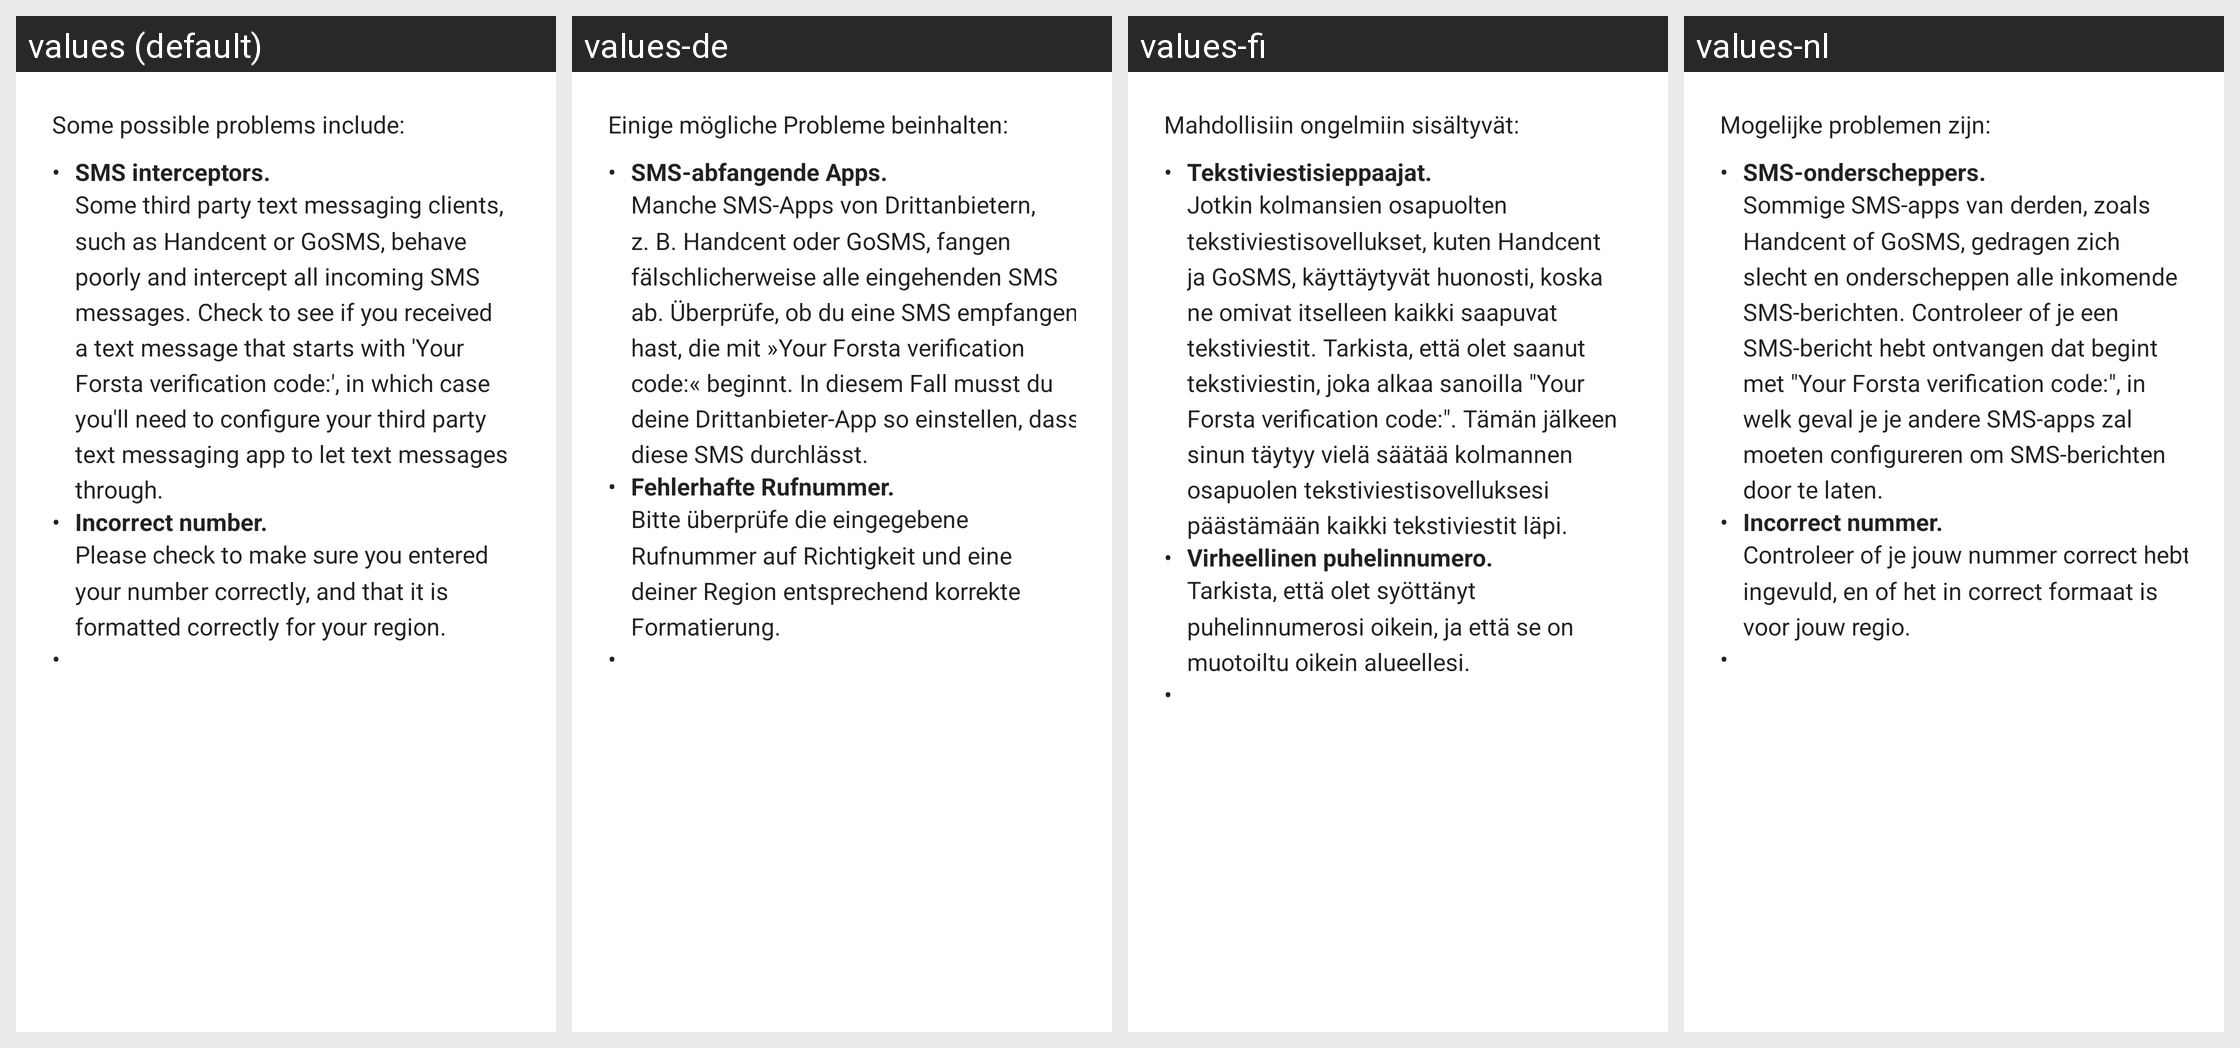

Translations of the strings shown on this Android screen, per locale in the grid:
Android screen res/layout/registration_problems.xml rendered under 4 locales, left to right: values (default), values-de, values-fi, values-nl. Device: Nexus 5 (rendered at 1080×1920; each locale shown at half size, 540×960, under a caption strip naming it); theme TextSecure.LightTheme.
Other locales in the repository, not shown: values-bg, values-ca, values-cs, values-da, values-el, values-es, values-eu, values-fa, values-fr, values-gl, values-hr, values-hu, values-in, values-it, values-iw, values-ja, values-ko, values-mk, values-nb, values-no, values-pl, values-pt, values-pt-rBR, values-ro, values-ru, values-sk, values-sl, values-sq, values-sv, values-tr, values-uk, values-vi, values-zh-rCN, values-zh-rTW.
Strings drawn on this screen, with the default value and each locale's value (text and hints the layout hard-codes, and strings that could not be matched under every locale, appear in the picture but are not listed):

registration_problems__some_possible_problems_include
  values: Some possible problems include:
  values-de: Einige mögliche Probleme beinhalten:
  values-fi: Mahdollisiin ongelmiin sisältyvät:
  values-nl: Mogelijke problemen zijn:

registration_problems__sms_interceptors
  values: SMS interceptors.
  values-de: SMS-abfangende Apps.
  values-fi: Tekstiviestisieppaajat.
  values-nl: SMS-onderscheppers.

registration_problems__some_third_party_text_messaging_clients_such_as_handcent
  values: Some third party text messaging clients, such as Handcent or GoSMS, behave poorly and intercept all incoming SMS messages. Check to see if you received a text message that starts with 'Your Forsta verification code:', in which case you'll need to configure your third party text messaging app to let text messages through.
  values-de: Manche SMS-Apps von Drittanbietern, z. B. Handcent oder GoSMS, fangen fälschlicherweise alle eingehenden SMS ab. Überprüfe, ob du eine SMS empfangen hast, die mit »Your Forsta verification code:« beginnt. In diesem Fall musst du deine Drittanbieter-App so einstellen, dass diese SMS durchlässt.
  values-fi: Jotkin kolmansien osapuolten tekstiviestisovellukset, kuten Handcent ja GoSMS, käyttäytyvät huonosti, koska ne omivat itselleen kaikki saapuvat tekstiviestit. Tarkista, että olet saanut tekstiviestin, joka alkaa sanoilla "Your Forsta verification code:". Tämän jälkeen sinun täytyy vielä säätää kolmannen osapuolen tekstiviestisovelluksesi päästämään kaikki tekstiviestit läpi.
  values-nl: Sommige SMS-apps van derden, zoals Handcent of GoSMS, gedragen zich slecht en onderscheppen alle inkomende SMS-berichten. Controleer of je een SMS-bericht hebt ontvangen dat begint met "Your Forsta verification code:", in welk geval je je andere SMS-apps zal moeten configureren om SMS-berichten door te laten.

registration_problems__incorrect_number
  values: Incorrect number.
  values-de: Fehlerhafte Rufnummer.
  values-fi: Virheellinen puhelinnumero.
  values-nl: Incorrect nummer.

registration_problems__please_checkt_to_make_sure_you_entered_your_number_correctly
  values: Please check to make sure you entered your number correctly, and that it is formatted correctly for your region.
  values-de: Bitte überprüfe die eingegebene Rufnummer auf Richtigkeit und eine deiner Region entsprechend korrekte Formatierung.
  values-fi: Tarkista, että olet syöttänyt puhelinnumerosi oikein, ja että se on muotoiltu oikein alueellesi.
  values-nl: Controleer of je jouw nummer correct hebt ingevuld, en of het in correct formaat is voor jouw regio.
